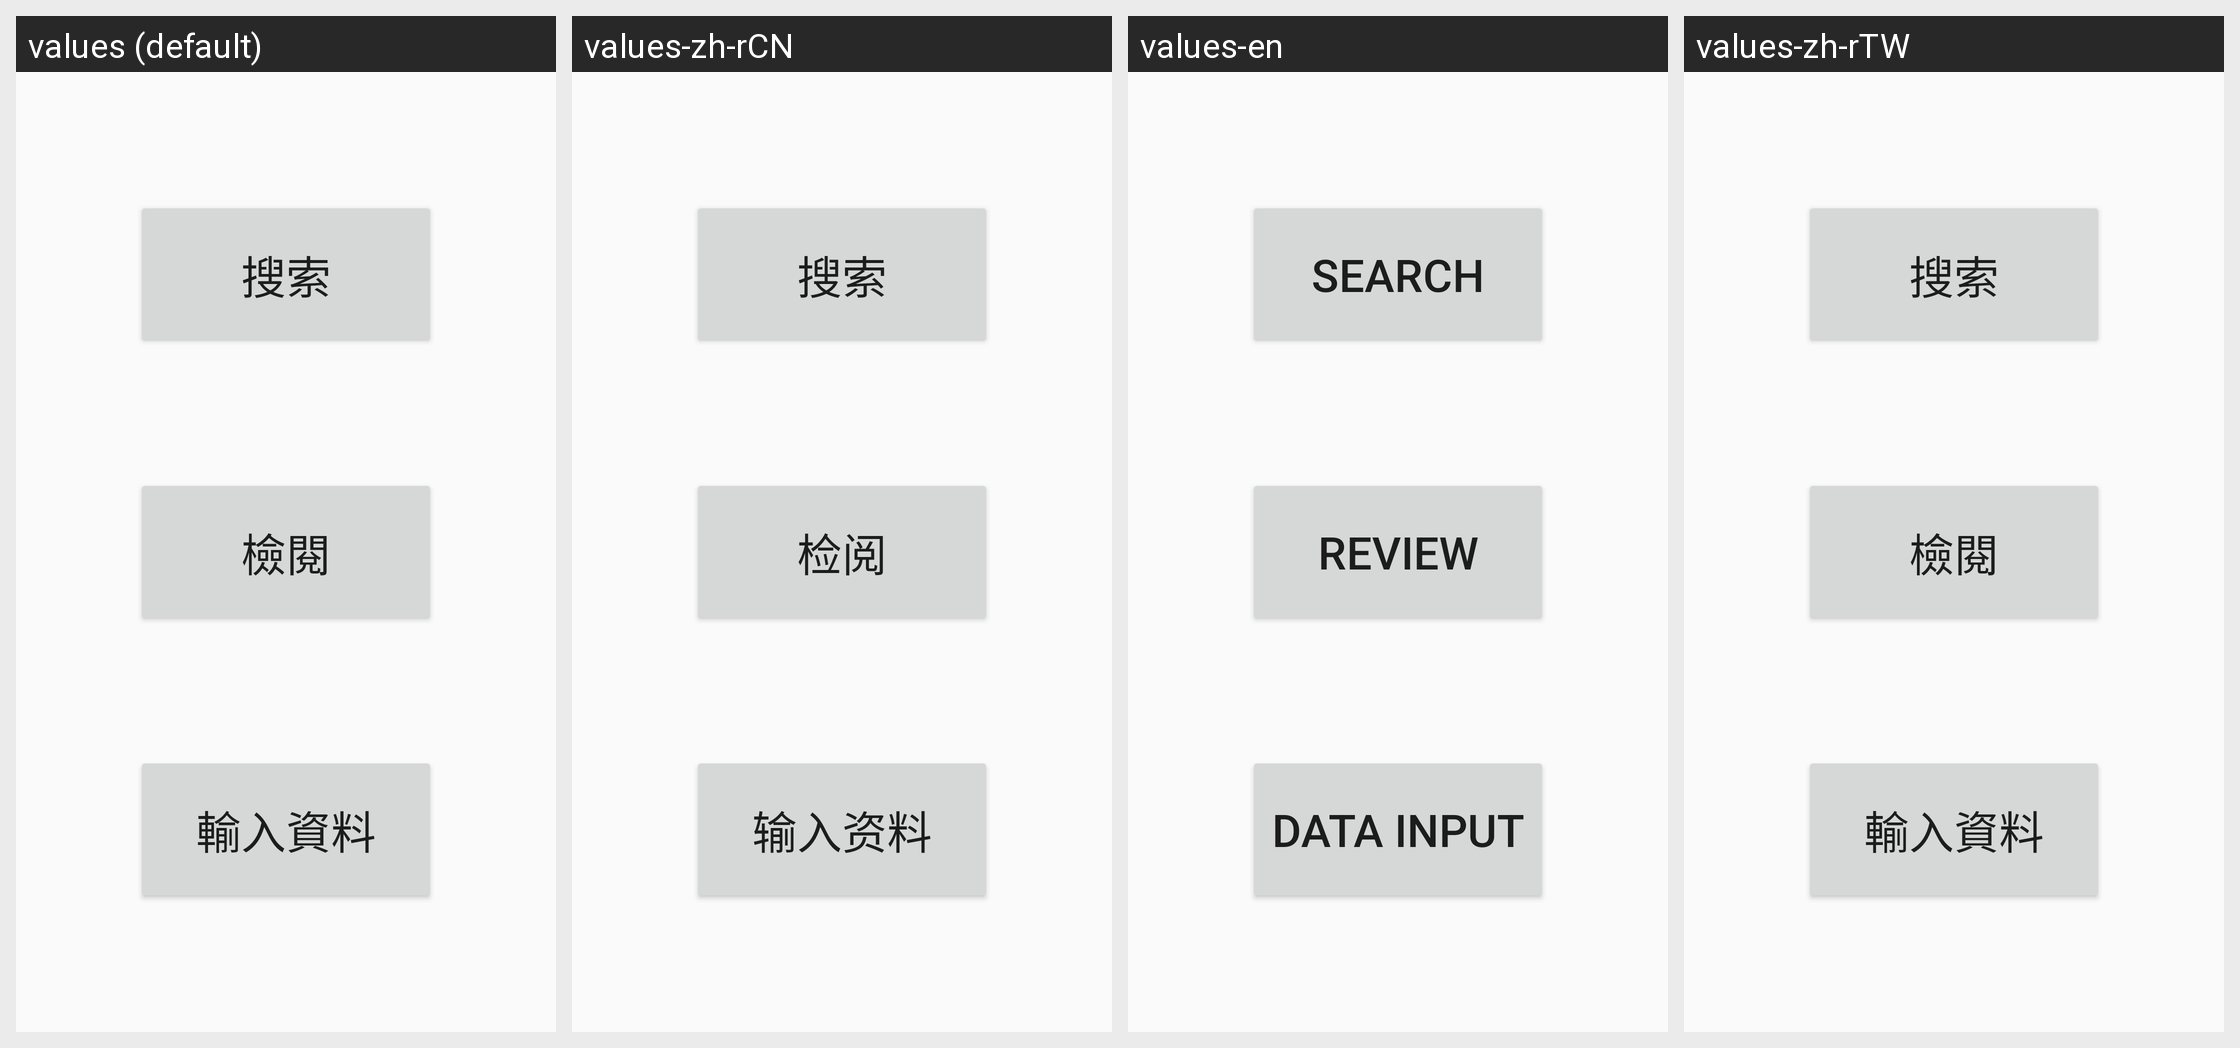

Strings drawn on this Android screen and how each of the app's shown locales translates them:
Android screen res/layout/activity_choice.xml rendered under 4 locales, left to right: values (default), values-zh-rCN, values-en, values-zh-rTW. Device: Nexus 5 (rendered at 1080×1920; each locale shown at half size, 540×960, under a caption strip naming it); theme Theme.AppCompat.Light.NoActionBar.
Strings drawn on this screen, with the default value and each locale's value (text and hints the layout hard-codes, and strings that could not be matched under every locale, appear in the picture but are not listed):

search_name
  values: 搜索
  values-zh-rCN: 搜索
  values-en: Search
  values-zh-rTW: 搜索

review_name
  values: 檢閱
  values-zh-rCN: 检阅
  values-en: Review
  values-zh-rTW: 檢閱

input_name
  values: 輸入資料
  values-zh-rCN: 输入资料
  values-en: Data Input
  values-zh-rTW: 輸入資料
